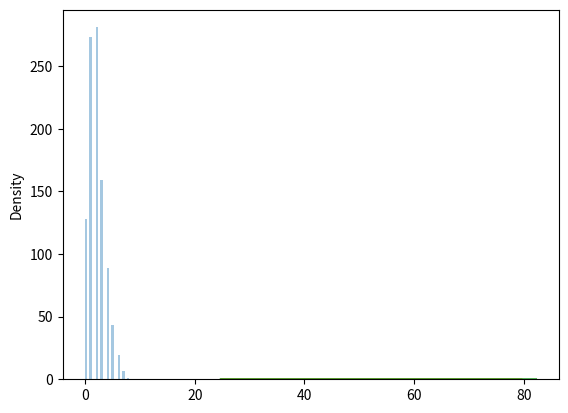

Write the Python code that produced this figure.
#poisson dist- it estimates how many times an event can happen 
#lam- number of occurence events,size
#generate a random 1*10 dist for occurence 

from numpy import random
a = random.poisson(lam=2,size=10)
print(a)

#visualization of poission distribution

from numpy import random 
import matplotlib.pyplot as plt
import seaborn as sns
sns.distplot(random.poisson(lam=2,size=1000),kde=False)
plt.show()

#presenting both normal and poisson distribution in same figure

from numpy import random
import matplotlib.pyplot as plt
import seaborn as sns
sns.distplot(random.normal(loc=50, scale= 7,size=1000),hist=False, label='Normal')
sns.distplot(random.poisson(lam=50,size=1000),hist=False,label='Poisson')
plt.show()
             